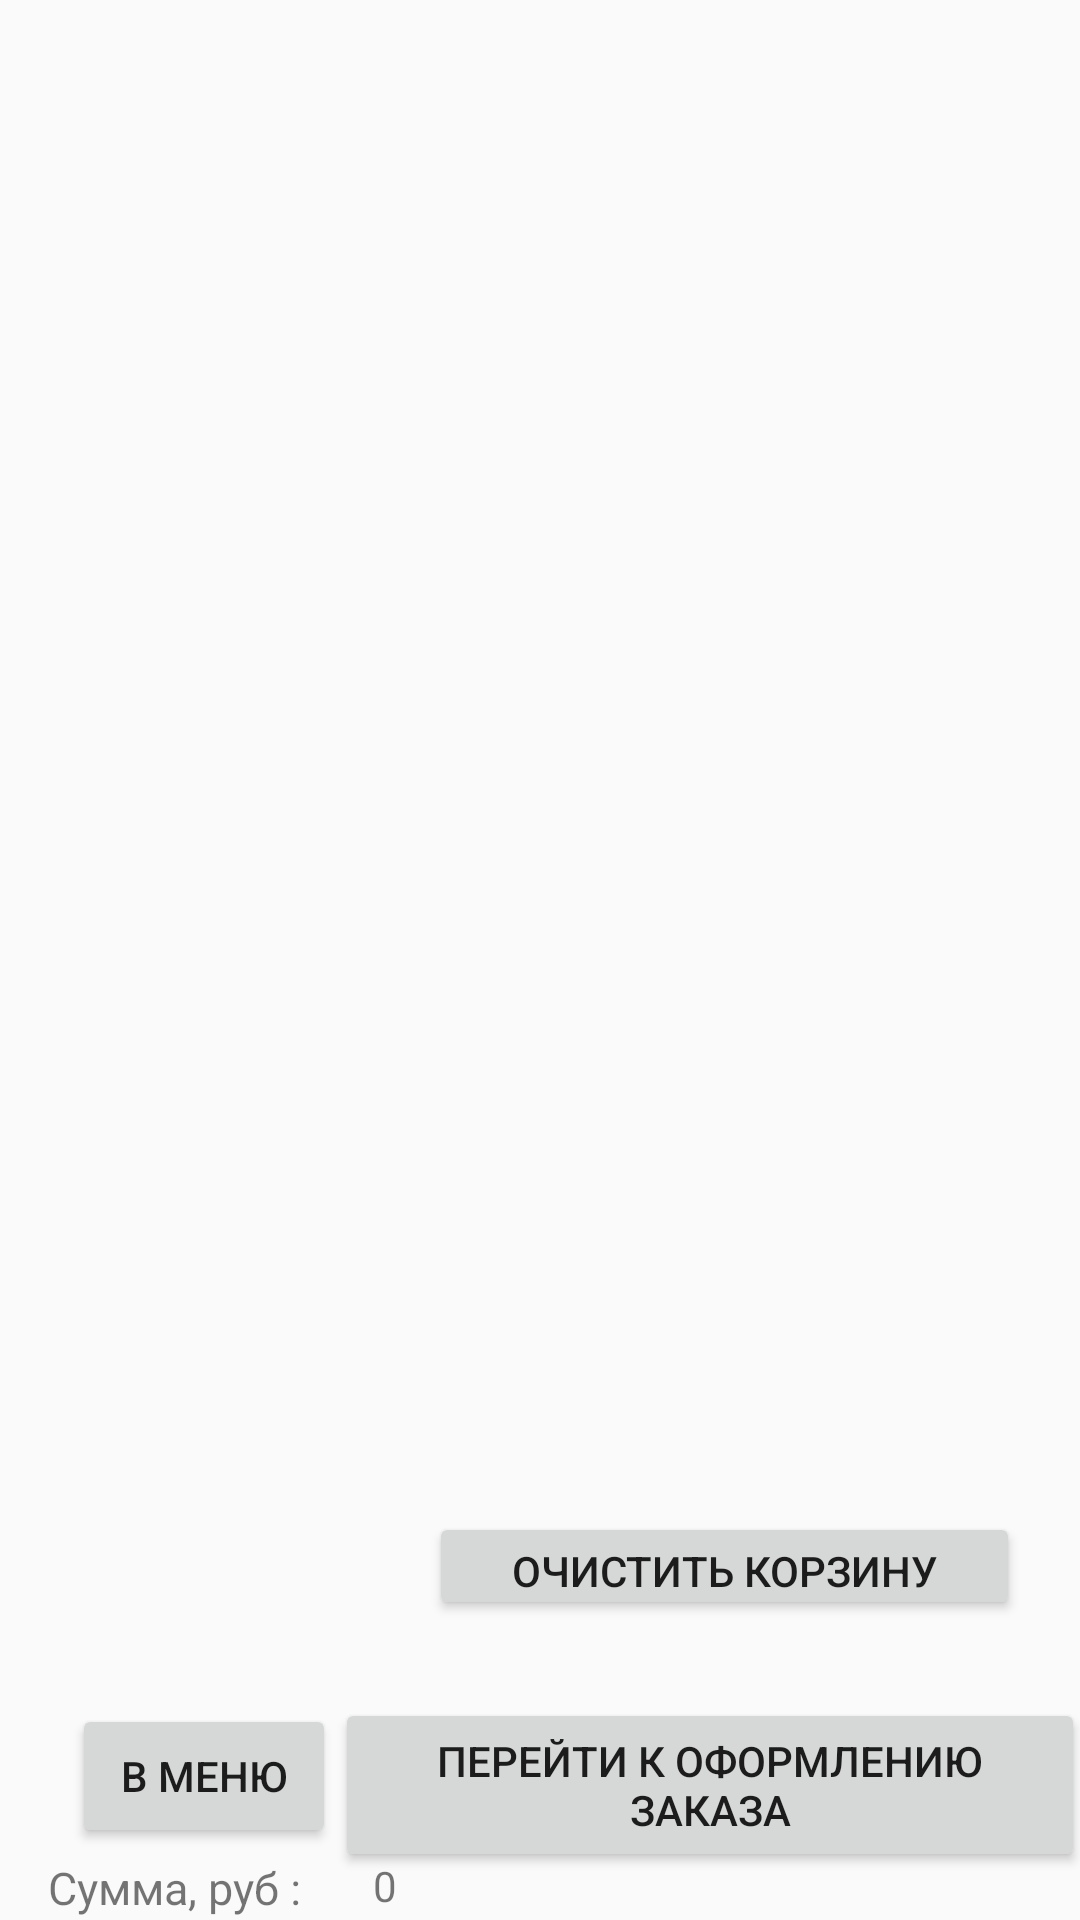

The Android layout XML behind this screen, and the referenced resources:
<!-- AndroidManifest.xml: application theme Theme.FoodDelivery -->
<!-- res/layout/corzina_layout.xml -->
<?xml version="1.0" encoding="utf-8"?>
<androidx.constraintlayout.widget.ConstraintLayout xmlns:app="http://schemas.android.com/apk/res-auto"
    xmlns:tools="http://schemas.android.com/tools"
    xmlns:android="http://schemas.android.com/apk/res/android"
    android:layout_height="match_parent"
    android:layout_width="match_parent"
    tools:context=".CorzinaActivity">
    <Button
        android:id="@+id/clear_list"
        android:layout_width="197dp"
        android:layout_height="36dp"
        android:layout_marginBottom="100dp"
        android:text="@string/ochist_kor"
        app:layout_constraintBottom_toBottomOf="parent"
        app:layout_constraintEnd_toEndOf="parent"
        app:layout_constraintHorizontal_bias="0.605"
        app:layout_constraintStart_toEndOf="@+id/btn_to_menu" />
    <Button
        android:id="@+id/btn_to_menu"
        android:layout_width="wrap_content"
        android:layout_height="wrap_content"
        android:layout_marginStart="24dp"
        android:layout_marginBottom="24dp"
        android:text="@string/to_menu"
        app:layout_constraintBottom_toBottomOf="parent"
        app:layout_constraintStart_toStartOf="parent"
        tools:text="@string/to_menu" />
    <Button
        android:id="@+id/zakaz_oform"
        android:layout_width="250dp"
        android:layout_height="58dp"
        android:layout_marginBottom="16dp"
        android:text="@string/to_oform"
        app:layout_constraintBottom_toBottomOf="parent"
        app:layout_constraintEnd_toEndOf="parent"
        app:layout_constraintHorizontal_bias="0.304"
        app:layout_constraintStart_toEndOf="@+id/btn_to_menu" />
    <ScrollView
        android:id="@+id/scrollView2"
        android:layout_width="410dp"
        android:layout_height="583dp"
        android:layout_marginTop="4dp"
        app:layout_constraintEnd_toEndOf="parent"
        app:layout_constraintStart_toStartOf="parent"
        app:layout_constraintTop_toTopOf="parent">
        <TextView
            android:id="@+id/zakaziki"
            android:layout_width="match_parent"
            android:layout_height="wrap_content"
            android:textSize="18sp" />
    </ScrollView>
    <TextView
        android:id="@+id/sum"
        android:layout_width="wrap_content"
        android:layout_height="wrap_content"
        android:layout_marginStart="16dp"
        android:layout_marginTop="32dp"
        android:text="@string/sum_rub"
        android:textSize="15sp"
        app:layout_constraintStart_toStartOf="parent"
        app:layout_constraintTop_toBottomOf="@+id/scrollView2" />
    <TextView
        android:id="@+id/summ_viv"
        android:layout_width="wrap_content"
        android:layout_height="wrap_content"
        android:layout_marginStart="24dp"
        android:layout_marginTop="32dp"
        android:text="0"
        app:layout_constraintStart_toEndOf="@+id/sum"
        app:layout_constraintTop_toBottomOf="@+id/scrollView2" />
</androidx.constraintlayout.widget.ConstraintLayout>
<!-- resources referenced by this layout -->
<resources>
  <string name="ochist_kor">Очистить корзину</string>
  <string name="sum_rub">Сумма, руб :</string>
  <string name="to_menu">В меню</string>
  <string name="to_oform">Перейти к оформлению заказа</string>
  <style name="Theme.FoodDelivery" parent="Theme.AppCompat.DayNight.DarkActionBar">
          
          <item name="colorPrimary">@color/purple_500</item>
          <item name="colorPrimaryVariant">@color/purple_700</item>
          <item name="colorOnPrimary">@color/white</item>
          
          <item name="colorSecondary">@color/teal_200</item>
          <item name="colorSecondaryVariant">@color/teal_700</item>
          <item name="colorOnSecondary">@color/black</item>
          
          <item name="android:statusBarColor" tools:targetApi="l">?attr/colorPrimaryVariant</item>
          
          
          <item name="android:windowFullscreen">true</item>
          
  
  
      </style>
  <color name="purple_500">#FF6200EE</color>
  <color name="purple_700">#FF3700B3</color>
  <color name="white">#FFFFFFFF</color>
  <color name="teal_200">#FF03DAC5</color>
  <color name="teal_700">#FF018786</color>
  <color name="black">#FF000000</color>
</resources>
